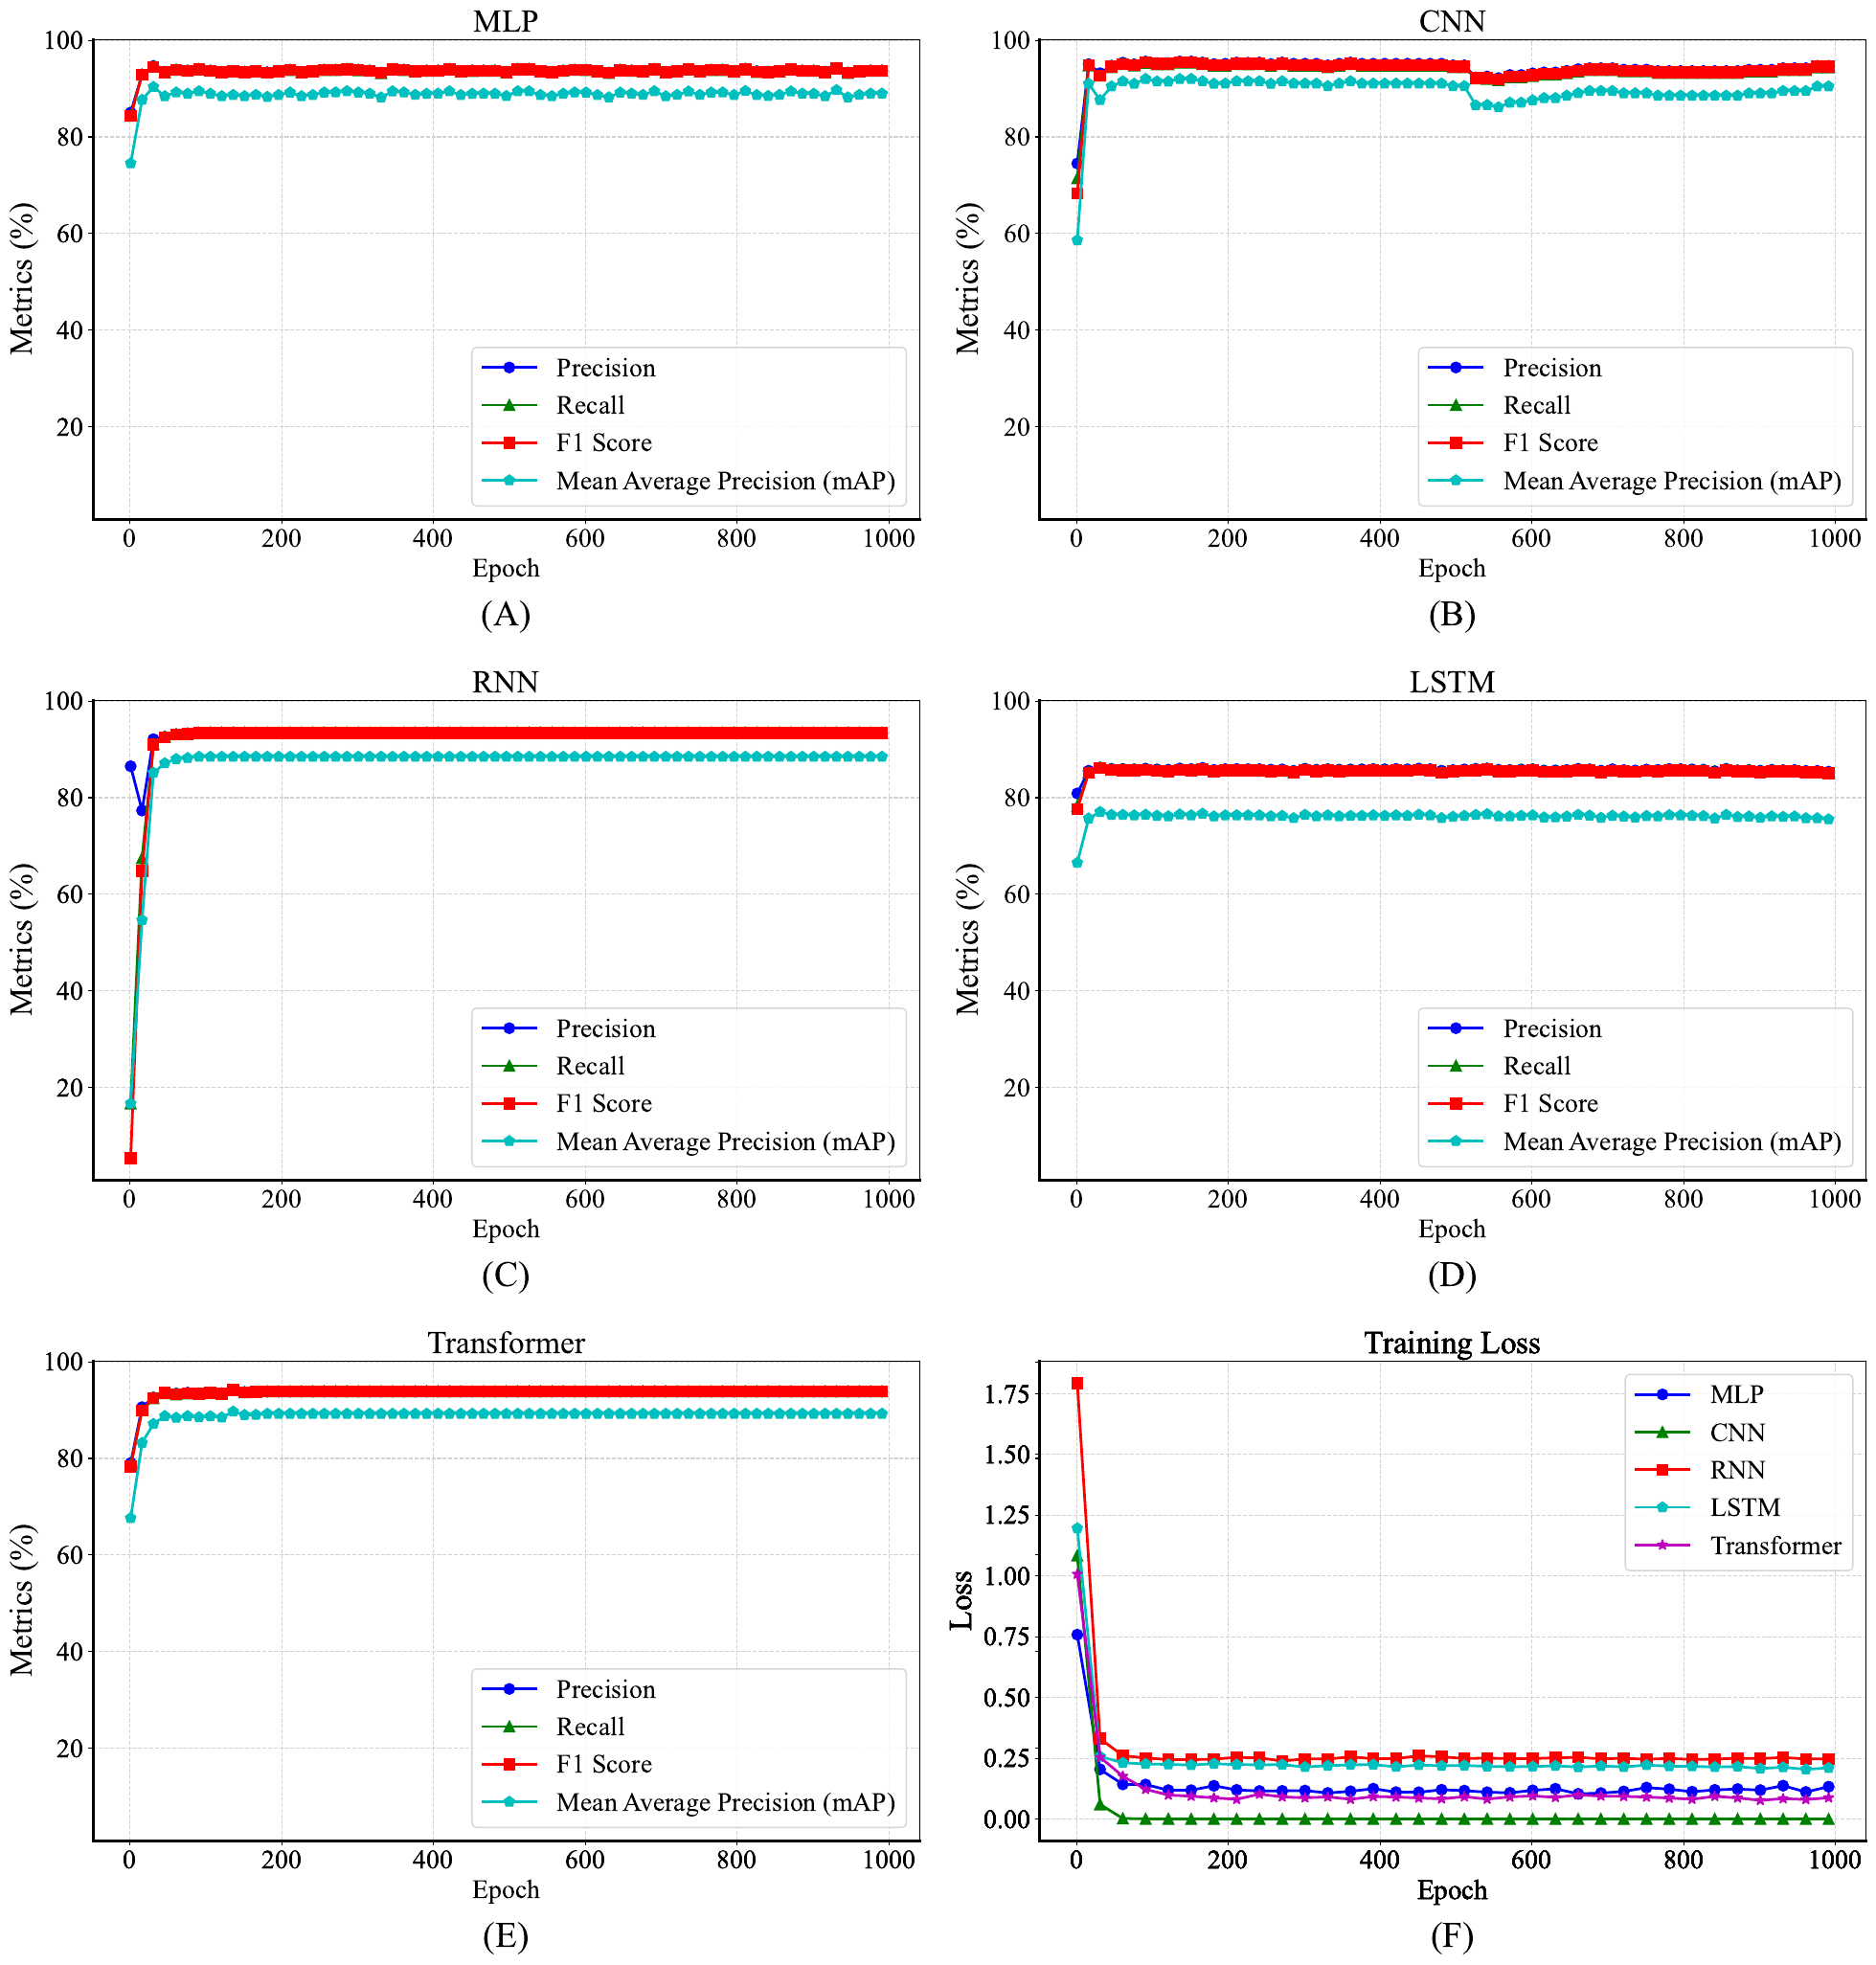

Here is the Python script that generated this plot:
import matplotlib.pyplot as plt
import pandas as pd

# 设置全局字体为Times New Roman
plt.rcParams['font.family'] = 'Times New Roman'
plt.rcParams['font.sans-serif'] = ['Times New Roman']

# 设置全局字体大小
plt.rcParams.update({'font.size': 20})

Space = 15 # 假设我们每隔space个epoch取一次数据
Epochs = 1000

def read_txt(method,space=Space, epochs=Epochs):
    file_path = f"./logs/{method}_training_logs_Epochs{epochs}.txt"
    with open(file_path, 'r') as file:
        lines = file.readlines()

    epoch = []
    metrics = {
        'Precision': [],
        'Recall': [],
        'F1 Score': [],
        'Mean Average Precision (mAP)': []
    }
    # 确保有足够的行来读取指标
    if len(lines) >= 5:
        for i, line in enumerate(lines):
            if line.startswith('Epoch'):
                #print(i, "\n")
                #stop point * 9
                if i > 1000 * 9:
                    break
                if (i / 9) % space == 0:
                    #print(i, "\n")
                    epoch.append(int(line.split()[1]))
                    # 假设指标始终在接下来的四行中
                    for metric_line in range(4,8):
                        next_line = lines[i + metric_line]
                        metric_name, value = next_line.split(':')
                        if metric_name in metrics:
                            metrics[metric_name].append(100 * float(value.strip()))

    return epoch, metrics

def read_loss_txt(method, space=30, epochs=Epochs):
    file_path = f"logs/{method}_training_logs_Epochs{epochs}.txt"
    with open(file_path, 'r') as file:
        lines = file.readlines()

    epoch = []
    value = []
    for i, line in enumerate(lines):
        if line.startswith('Epoch'):
            # 计算当前行是第几个epoch，然后根据space决定是否添加到列表
            if i > 1000 * 9:
                break
            if (i / 9 ) % space == 0:
                epoch.append(int(line.split()[1]))
                # 读取下一行以获取对应的Training Loss值
                next_line = lines[i + 1]
                value.append(float(next_line.split(':')[1].strip()))
    return epoch, value

def draw_subplot_1(method, i, fig):
    # 检查是否是Training Loss，并获取数据
    epoch, metrics = read_txt(method)

    # 获取当前的子图轴
    ax = fig.add_subplot(3, 2, i,sharex=axs[0,0],sharey=axs[0,0])

    # 绘制不同指标的曲线
    metrics_head = ['Precision', 'Recall', 'F1 Score', 'Mean Average Precision (mAP)']
    colors = ['b', 'g', 'r', 'c']  # 颜色列表
    markers = ['o', '^', 's', 'p']  # 标记列表
    for label, color, marker in zip(metrics_head, colors, markers):
        if metrics[label]:  # 确保有数据
            ax.plot(epoch, metrics[label], f'-{marker}', color=color, ms=8, label=label, linewidth=2)

    # 自定义图表
    ax.set_title(f'{method}', fontsize=24)
    if ax.get_xlabel() == "":
        ax.set_xlabel('Epoch', fontsize=20)
    if ax.get_ylabel() == "":
        ax.set_ylabel("Metrics (%)", fontsize=24)

    # 自定义轴样式
    ax.spines['left'].set_linewidth(2)
    ax.spines['bottom'].set_linewidth(2)
    ax.grid(True)
    ax.grid(color='lightgray', linestyle='--', linewidth=0.8, alpha=1)
    ax.legend(loc='lower right')  # 添加图例

def draw_subplot_2(method_list, i, fig):
    ax = fig.add_subplot(3, 2, i)
    # 绘制不同方法的损失曲线
    colors = ['b', 'g', 'r', 'c', 'm']  # 颜色列表
    markers = ['o', '^', 's', 'p', '*']  # 标记列表

    for method, color, marker in zip(method_list, colors, markers):
        epoch, value = read_loss_txt(method)
        ax.plot(epoch, value, f'-{marker}', color=color, ms=8, label=method, linewidth=2)

    # 自定义图表
    ax.set_title(f'Training Loss', fontsize=24)
    ax.set_xlabel('Epoch', fontsize=21)
    ax.set_ylabel("Loss", fontsize=24)
    ax.spines['left'].set_linewidth(2)
    ax.spines['bottom'].set_linewidth(2)
    ax.grid(True)
    ax.grid(color='lightgray', linestyle='--', linewidth=0.8, alpha=1)
    ax.legend()  # 添加图例

# 创建整个图像
# 设置整个图形的大小和子图的布局
fig, axs = plt.subplots(3, 2, figsize=(10*2, 7*3),sharey=True,sharex=True,)  # 3行2列的子图布局，整个图形大小为30x14英寸393

method_list = ['MLP','CNN','RNN','LSTM','Transformer']

# 绘制所有子图
for i, method in enumerate(method_list, start=1):  # start=1 因为索引从1开始
    draw_subplot_1(method, i, fig)
    draw_subplot_2(method_list,6, fig)

index = ['A','B','C','D','E','F']
# 调整子图间距，确保序号有足够的空间显示
plt.subplots_adjust(bottom=0)
for i, ax in enumerate(axs.flatten(), start=1):
    if i <= len(index):  # 确保序号在列表范围内
        ax.text(0.5, -0.17, f'({index[i-1]})', fontsize=27, ha='center', transform=ax.transAxes, verticalalignment='top')

#plt.subplots_adjust(bottom=0.3, wspace=0.1, hspace=0.6)
plt.tight_layout()

# 保存图形为PDF文件
plt.savefig('merged.pdf', format='pdf', bbox_inches='tight')
# 显示图形
plt.show()

import pandas as pd


def read_txt(method, space=1,epochs=Epochs):
    file_path = f"./logs/{method}_training_logs_Epochs{epochs}.txt"
    with open(file_path, 'r') as file:
        lines = file.readlines()

    epoch = []
    metrics = {
        'Precision': [],
        'Recall': [],
        'F1 Score': [],
        'Mean Average Precision (mAP)': []
    }

    # 确保有足够的行来读取指标
    if len(lines) >= 5:
        for i, line in enumerate(lines):
            if line.startswith('Epoch'):
                # 直接读取每个Epoch的数据
                epoch.append(int(line.split()[1]))
                # 假设指标始终在接下来的四行中
                for metric_line in range(4, 8):
                    next_line = lines[i + metric_line]
                    metric_name, value = next_line.split(':')
                    if metric_name in metrics:
                        metrics[metric_name].append(100 * float(value.strip()))

    return epoch, metrics


def save_all_metrics_to_excel(method, epochs=Epochs):
    # 读取所有指标数据
    epoch, metrics = read_txt(method, space=1)  # 设置space为1以获取每个epoch的数据点

    # 创建一个字典，将数据整理为表格形式
    data_dict = {
        'Epoch': epoch,
        'Precision': metrics['Precision'],
        'Recall': metrics['Recall'],
        'F1 Score': metrics['F1 Score'],
        'Mean Average Precision (mAP)': metrics['Mean Average Precision (mAP)']
    }

    # 创建DataFrame
    df = pd.DataFrame(data_dict)

    # 将DataFrame保存为Excel文件
    excel_file_path = f'./doc/metrics/{method}_metrics.xlsx'
    df.to_excel(excel_file_path, index=False)

    print(f'All metrics saved to {excel_file_path}')


# 调用函数以保存MLP模型的每个数据点至Excel
save_all_metrics_to_excel('MLP')
save_all_metrics_to_excel('CNN')
save_all_metrics_to_excel('RNN')
save_all_metrics_to_excel('LSTM')
save_all_metrics_to_excel('Transformer')

def read_loss_txt(method, epochs=Epochs):
    file_path = f"./logs/{method}_training_logs_Epochs{epochs}.txt"
    with open(file_path, 'r') as file:
        lines = file.readlines()

    epoch = []
    value = []
    for i, line in enumerate(lines):
        if line.startswith('Epoch'):
            epoch.append(int(line.split()[1]))
            next_line = lines[i + 1]  # 获取训练损失值
            value.append(float(next_line.split(':')[1].strip()))
    return epoch, value

def save_loss_data_to_excel(method, epochs=Epochs):
    # 读取训练损失数据
    epoch, loss_values = read_loss_txt(method, epochs)

    # 创建字典整理数据
    data_dict = {
        'Epoch': epoch,
        'Training Loss': loss_values
    }

    # 创建DataFrame
    df = pd.DataFrame(data_dict)

    # 保存为Excel文件
    excel_file_path = f'./doc/train_loss/{method}_train_loss.xlsx'
    df.to_excel(excel_file_path, index=False)

    print(f'Training loss data saved to {excel_file_path}')

# 保存各模型的训练损失数据
save_loss_data_to_excel('MLP')
save_loss_data_to_excel('CNN')
save_loss_data_to_excel('RNN')
save_loss_data_to_excel('LSTM')
save_loss_data_to_excel('Transformer')